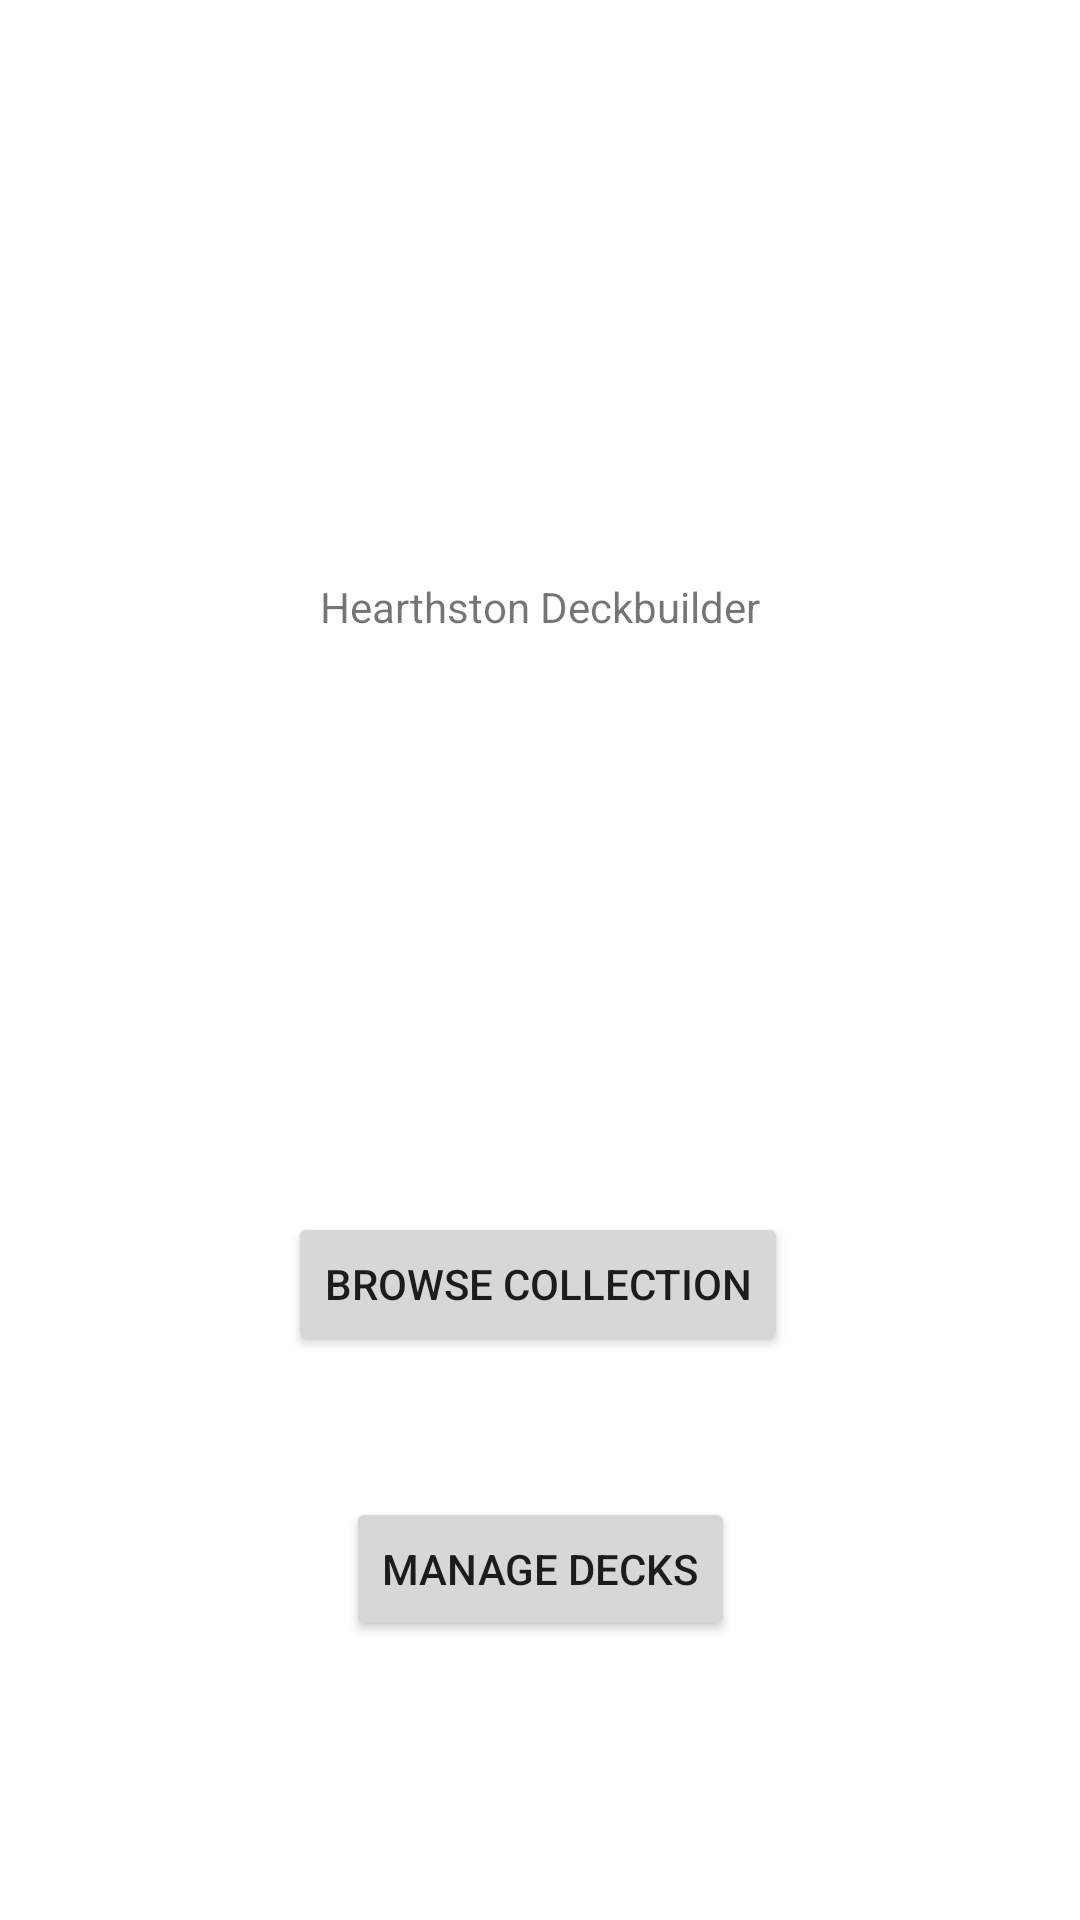

Produce the Android XML layout that renders to this screen, including the resource entries it uses.
<!-- AndroidManifest.xml: application theme Theme.HS_API -->
<!-- res/layout/activity_main.xml -->
<?xml version="1.0" encoding="utf-8"?>
<androidx.constraintlayout.widget.ConstraintLayout xmlns:android="http://schemas.android.com/apk/res/android"
    xmlns:app="http://schemas.android.com/apk/res-auto"
    xmlns:tools="http://schemas.android.com/tools"
    android:layout_width="match_parent"
    android:layout_height="match_parent"
    tools:context=".MainActivity">

    <Button
        android:id="@+id/button"
        android:layout_width="wrap_content"
        android:layout_height="wrap_content"
        android:layout_marginTop="404dp"
        android:text="Browse Collection"
        app:layout_constraintEnd_toEndOf="parent"
        app:layout_constraintHorizontal_bias="0.497"
        app:layout_constraintStart_toStartOf="parent"
        app:layout_constraintTop_toTopOf="parent" />

    <Button
        android:id="@+id/button2"
        android:layout_width="wrap_content"
        android:layout_height="wrap_content"
        android:text="Manage Decks"
        app:layout_constraintBottom_toBottomOf="parent"
        app:layout_constraintEnd_toEndOf="parent"
        app:layout_constraintStart_toStartOf="parent"
        app:layout_constraintTop_toBottomOf="@+id/button"
        app:layout_constraintVertical_bias="0.336" />

    <TextView
        android:id="@+id/textView"
        android:layout_width="wrap_content"
        android:layout_height="wrap_content"
        android:text="Hearthston Deckbuilder"
        app:layout_constraintBottom_toTopOf="@+id/button"
        app:layout_constraintEnd_toEndOf="parent"
        app:layout_constraintStart_toStartOf="parent"
        app:layout_constraintTop_toTopOf="parent" />
</androidx.constraintlayout.widget.ConstraintLayout>
<!-- resources referenced by this layout -->
<resources>
  <style name="Theme.HS_API" parent="Theme.MaterialComponents.DayNight.DarkActionBar">
          
          <item name="colorPrimary">@color/purple_500</item>
          <item name="colorPrimaryVariant">@color/purple_700</item>
          <item name="colorOnPrimary">@color/white</item>
          
          <item name="colorSecondary">@color/teal_200</item>
          <item name="colorSecondaryVariant">@color/teal_700</item>
          <item name="colorOnSecondary">@color/black</item>
          
          <item name="android:statusBarColor" tools:targetApi="l">?attr/colorPrimaryVariant</item>
          
      </style>
  <!-- not gathered from this repository: default colours our renderer supplied (Android Studio template values) -->
  <color name="purple_500">#FF6200EE</color>
  <color name="purple_700">#FF3700B3</color>
  <color name="teal_200">#FF03DAC5</color>
  <color name="teal_700">#FF018786</color>
  <color name="black">#FF000000</color>
  <color name="white">#FFFFFFFF</color>
</resources>
